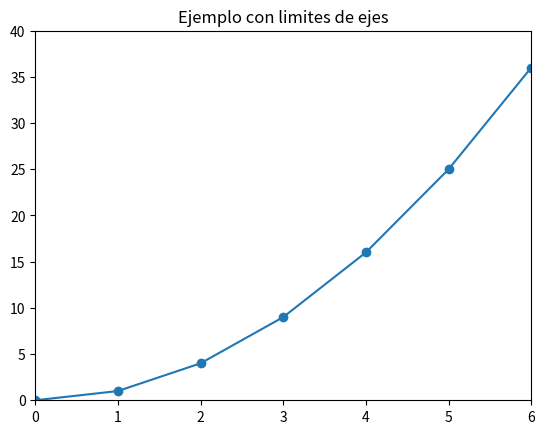
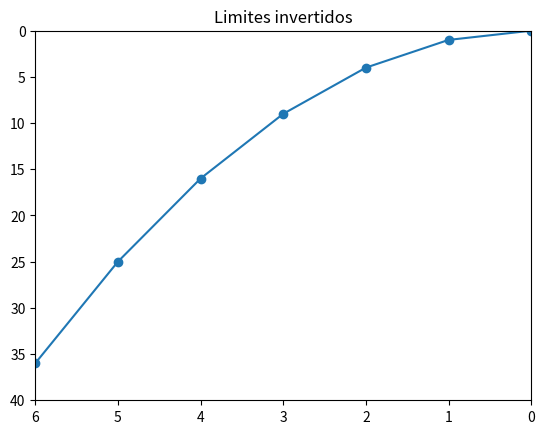

Reproduce these figures in Python, in order.
# Ajustar el rango de los ejes permite destacar una región específica de los datos o enfocar una
# zona de interés.

import matplotlib.pyplot as plt
x = [0, 1, 2, 3, 4, 5, 6]
y = [0, 1, 4, 9, 16, 25, 36]
plt.plot(x, y, marker="o")
plt.title("Ejemplo con limites de ejes")
plt.xlim(0, 6) # Limite para el eje X
plt.ylim(0, 40) # Limite para el eje Y
plt.show()


# También es posible invertir los ejes en los casos que lo requieran:

import matplotlib.pyplot as plt
x = [0, 1, 2, 3, 4, 5, 6]
y = [0, 1, 4, 9, 16, 25, 36]
plt.plot(x, y, marker="o")
plt.title("Limites invertidos")
plt.xlim(6, 0) # Invierte el eje X
plt.ylim(40, 0) # Invierte el eje Y
plt.show()
